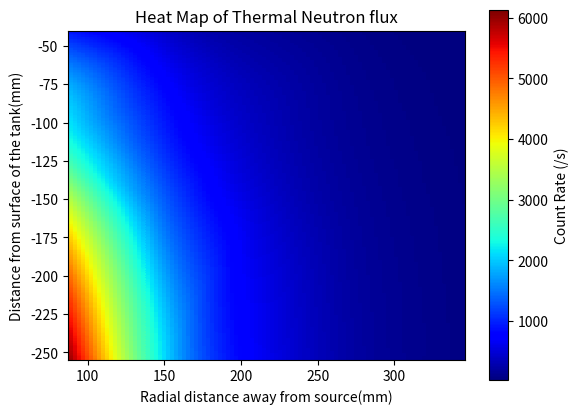

The script that saved this image:
# [redacted]
from numpy import array as ary
import numpy as np
import matplotlib.pyplot as plt
#import itertools
import matplotlib.colors as colors
#from scipy.interpolate import interp2d
#from scipy.interpolate import Rbf
from matplotlib import cm
from scipy.interpolate import griddata

x, y = np.mgrid[87:346:100j, -255:-40:200j]
print(np.shape(x))

r = np.array([87 ,152, 217, 281, 346])
d = np.array([-40, -80, -115, -153, -255])

dataPoints = np.zeros((25,2))
for xInd in range (5):
	for yInd in range (5):
		dataPoints[xInd*5+yInd] = (r[xInd], d[yInd])
print(dataPoints)
print(ary(np.meshgrid(r,d)).T)
#xi, yi = np.mgrid[r.min():r.max():nbins*1j, d.min():d.max():nbins*1j]
counts = np.array([
	[91401,41859,17363,7052,2632],
	[193607,77909,30294,10794,3500],
	[243079,99569,36304,12632,4273],
	[367465,132203,45761,15225,5017],
	[612040,201294,60789,19417,6249]	])
counts = counts.T.ravel()
#rbf = Rbf(r, d, counts/100, epsilon=2)
#zi = rbf(ri, di)
z = griddata(dataPoints, (counts/100), (x, y), method='cubic')

#plt.subplot(1, 1, 1)

fig = plt.figure()
ax = fig.add_subplot(111)
graph = ax.pcolor(x,y,z, cmap=cm.jet)
#plt.scatter(x, y, 100, z, cmap=cm.jet)
ax.set_aspect('equal')
#fig = plt.pcolormesh(x,y,z)

plt.xlim(87,346)
plt.ylim(-255,-40)

plt.xlabel("Radial distance away from source(mm)")
plt.ylabel("Distance from surface of the tank(mm)")
plt.title("Heat Map of Thermal Neutron flux")

plt.colorbar(graph, label = "Count Rate (/s)")

plt.show()